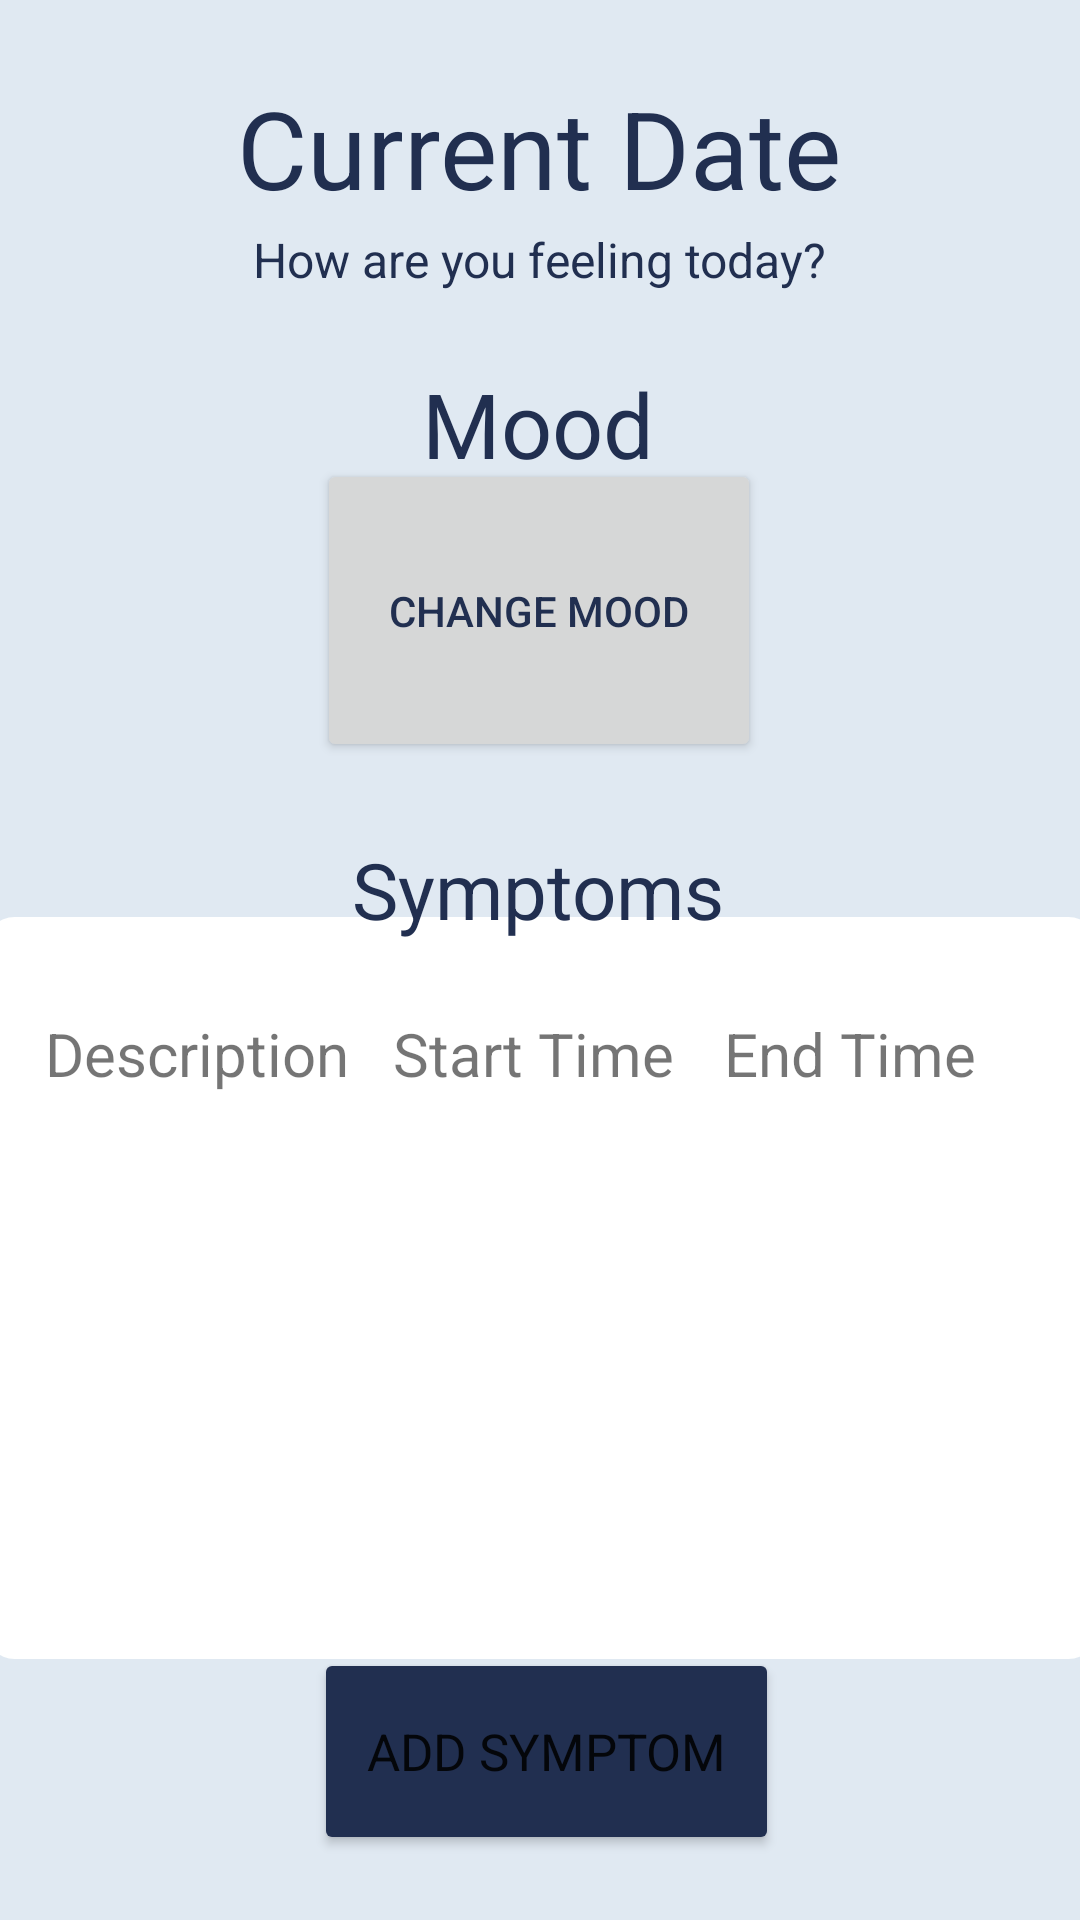

Android layout source for this screen:
<!-- AndroidManifest.xml: application theme Theme.ParkinsonsPal -->
<!-- res/layout/fragment_log.xml -->
<?xml version="1.0" encoding="utf-8"?>
<androidx.constraintlayout.widget.ConstraintLayout xmlns:android="http://schemas.android.com/apk/res/android"
    xmlns:app="http://schemas.android.com/apk/res-auto"
    xmlns:tools="http://schemas.android.com/tools"
    android:layout_width="match_parent"
    android:layout_height="match_parent"
    tools:context=".Fragments.LogFragment"
    android:background="@color/light_blue">

    <ImageView
        android:id="@+id/imageView3"
        android:layout_width="371dp"
        android:layout_height="308dp"
        android:src="@drawable/white_rectangle"
        app:layout_constraintBottom_toBottomOf="parent"
        app:layout_constraintEnd_toEndOf="parent"
        app:layout_constraintStart_toStartOf="parent"
        app:layout_constraintTop_toTopOf="parent"
        app:layout_constraintVertical_bias="0.829" />

    <TextView
        android:id="@+id/tv_current_date"
        android:layout_width="wrap_content"
        android:layout_height="wrap_content"
        android:text="Current Date"
        android:textColor="@color/gray_blue"
        android:textSize="36sp"
        app:layout_constraintBottom_toBottomOf="parent"
        app:layout_constraintEnd_toEndOf="parent"
        app:layout_constraintHorizontal_bias="0.497"
        app:layout_constraintStart_toStartOf="parent"
        app:layout_constraintTop_toTopOf="parent"
        app:layout_constraintVertical_bias="0.042" />

    <TextView
        android:id="@+id/tvFeeling"
        android:layout_width="328dp"
        android:layout_height="27dp"
        android:gravity="center"
        android:text="How are you feeling today?"
        android:textColor="@color/gray_blue"
        android:textSize="16sp"
        app:layout_constraintBottom_toBottomOf="parent"
        app:layout_constraintEnd_toEndOf="parent"
        app:layout_constraintHorizontal_bias="0.493"
        app:layout_constraintStart_toStartOf="parent"
        app:layout_constraintTop_toTopOf="parent"
        app:layout_constraintVertical_bias="0.119" />

    <TextView
        android:id="@+id/tv_mood"
        android:layout_width="wrap_content"
        android:layout_height="wrap_content"
        android:text="Mood"
        android:textColor="@color/gray_blue"
        android:textSize="30sp"
        app:layout_constraintBottom_toBottomOf="parent"
        app:layout_constraintEnd_toEndOf="parent"
        app:layout_constraintHorizontal_bias="0.498"
        app:layout_constraintStart_toStartOf="parent"
        app:layout_constraintTop_toTopOf="parent"
        app:layout_constraintVertical_bias="0.202" />

    <TextView
        android:id="@+id/tv_symptoms"
        android:layout_width="wrap_content"
        android:layout_height="wrap_content"
        android:text="Symptoms"
        android:textColor="@color/gray_blue"
        android:textSize="26sp"
        app:layout_constraintBottom_toBottomOf="parent"
        app:layout_constraintEnd_toEndOf="parent"
        app:layout_constraintHorizontal_bias="0.498"
        app:layout_constraintStart_toStartOf="parent"
        app:layout_constraintTop_toTopOf="parent"
        app:layout_constraintVertical_bias="0.461" />

    <Button
        android:id="@+id/btnAdd"
        android:layout_width="155dp"
        android:layout_height="69dp"
        android:backgroundTint="@color/gray_blue"
        android:fontFamily="sans-serif"
        android:gravity="center"
        android:letterSpacing="0"
        android:text="Add Symptom"
        android:textSize="17dp"
        app:layout_constraintBottom_toBottomOf="parent"
        app:layout_constraintEnd_toEndOf="parent"
        app:layout_constraintHorizontal_bias="0.511"
        app:layout_constraintStart_toStartOf="parent"
        app:layout_constraintTop_toTopOf="parent"
        app:layout_constraintVertical_bias="0.962"
        tools:ignore="TouchTargetSizeCheck" />

    <androidx.recyclerview.widget.RecyclerView
        android:id="@+id/recyclerView"
        android:layout_width="365dp"
        android:layout_height="190dp"
        app:layout_constraintBottom_toBottomOf="parent"
        app:layout_constraintEnd_toEndOf="parent"
        app:layout_constraintHorizontal_bias="0.565"
        app:layout_constraintStart_toStartOf="parent"
        app:layout_constraintTop_toTopOf="parent"
        app:layout_constraintVertical_bias="0.796" />

    <TextView
        android:id="@+id/tv_end"
        android:layout_width="wrap_content"
        android:layout_height="wrap_content"
        android:text="End Time"
        android:textSize="20sp"
        app:layout_constraintBottom_toBottomOf="parent"
        app:layout_constraintEnd_toEndOf="parent"
        app:layout_constraintHorizontal_bias="0.874"
        app:layout_constraintStart_toStartOf="parent"
        app:layout_constraintTop_toTopOf="parent"
        app:layout_constraintVertical_bias="0.551" />

    <TextView
        android:id="@+id/tv_description"
        android:layout_width="wrap_content"
        android:layout_height="wrap_content"
        android:text="Description"
        android:textSize="20sp"
        app:layout_constraintBottom_toBottomOf="parent"
        app:layout_constraintEnd_toEndOf="parent"
        app:layout_constraintHorizontal_bias="0.058"
        app:layout_constraintStart_toStartOf="parent"
        app:layout_constraintTop_toTopOf="parent"
        app:layout_constraintVertical_bias="0.551" />

    <TextView
        android:id="@+id/tv_start"
        android:layout_width="wrap_content"
        android:layout_height="wrap_content"
        android:text="Start Time"
        android:textSize="20sp"
        app:layout_constraintBottom_toBottomOf="parent"
        app:layout_constraintEnd_toEndOf="parent"
        app:layout_constraintHorizontal_bias="0.492"
        app:layout_constraintStart_toStartOf="parent"
        app:layout_constraintTop_toTopOf="parent"
        app:layout_constraintVertical_bias="0.551" />

    <Button
        android:id="@+id/btnMood"
        android:layout_width="148dp"
        android:layout_height="101dp"
        android:text="Change Mood"
        android:textColor="@color/gray_blue"
        app:layout_constraintBottom_toBottomOf="parent"
        app:layout_constraintEnd_toEndOf="parent"
        app:layout_constraintHorizontal_bias="0.498"
        app:layout_constraintStart_toStartOf="parent"
        app:layout_constraintTop_toTopOf="parent"
        app:layout_constraintVertical_bias="0.284" />

</androidx.constraintlayout.widget.ConstraintLayout>
<!-- resources referenced by this layout -->
<resources>
  <color name="gray_blue">#212F50</color>
  <color name="light_blue">#E0E9F2</color>
  <!-- drawable white_rectangle (drawable) -->
  <?xml version="1.0" encoding="utf-8"?>
  <shape
      xmlns:android="http://schemas.android.com/apk/res/android"
      android:shape="rectangle">
  
      <solid
          android:color="@color/white"/>
  
      <size
          android:width="750dp"
          android:height="500dp"/>
  
      <corners android:radius="20dp"/>
  
  </shape>
  <style name="Theme.ParkinsonsPal" parent="Theme.MaterialComponents.DayNight.NoActionBar">
          
          <item name="colorPrimary">@color/white</item>
          <item name="colorPrimaryVariant">@color/gray_blue</item>
          <item name="colorOnPrimary">@color/white</item>
          
          <item name="colorSecondary">@color/teal_200</item>
          <item name="colorSecondaryVariant">@color/teal_700</item>
          <item name="colorOnSecondary">@color/black</item>
          
          <item name="android:statusBarColor">?attr/colorPrimaryVariant</item>
          
      </style>
  <color name="white">#FFFFFFFF</color>
  <color name="teal_200">#FF03DAC5</color>
  <color name="teal_700">#FF018786</color>
  <color name="black">#FF000000</color>
</resources>
